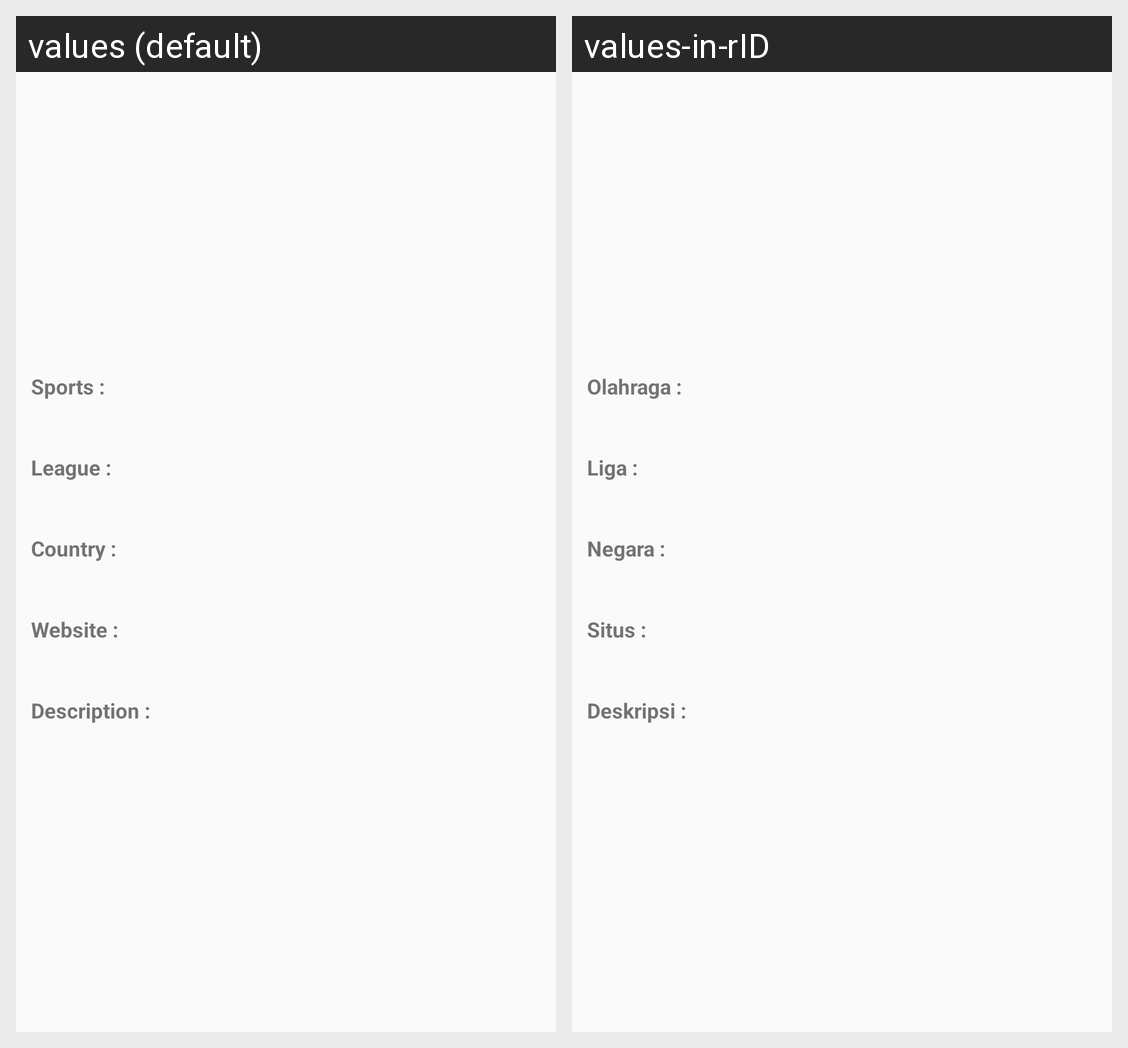

Translations of the strings shown on this Android screen, per locale in the grid:
Android screen res/layout/home_items.xml rendered under 2 locales, left to right: values (default), values-in-rID. Device: Nexus 5 (rendered at 1080×1920; each locale shown at half size, 540×960, under a caption strip naming it); theme AppTheme.
Strings drawn on this screen, with the default value and each locale's value (text and hints the layout hard-codes, and strings that could not be matched under every locale, appear in the picture but are not listed):

jenis_olahraga
  values: Sports :
  values-in-rID: Olahraga :

nama_liga
  values: League :
  values-in-rID: Liga :

negara
  values: Country :
  values-in-rID: Negara :

website_titik_dua
  values: Website :
  values-in-rID: Situs :

deskripsi_titik_dua
  values: Description :
  values-in-rID: Deskripsi :
